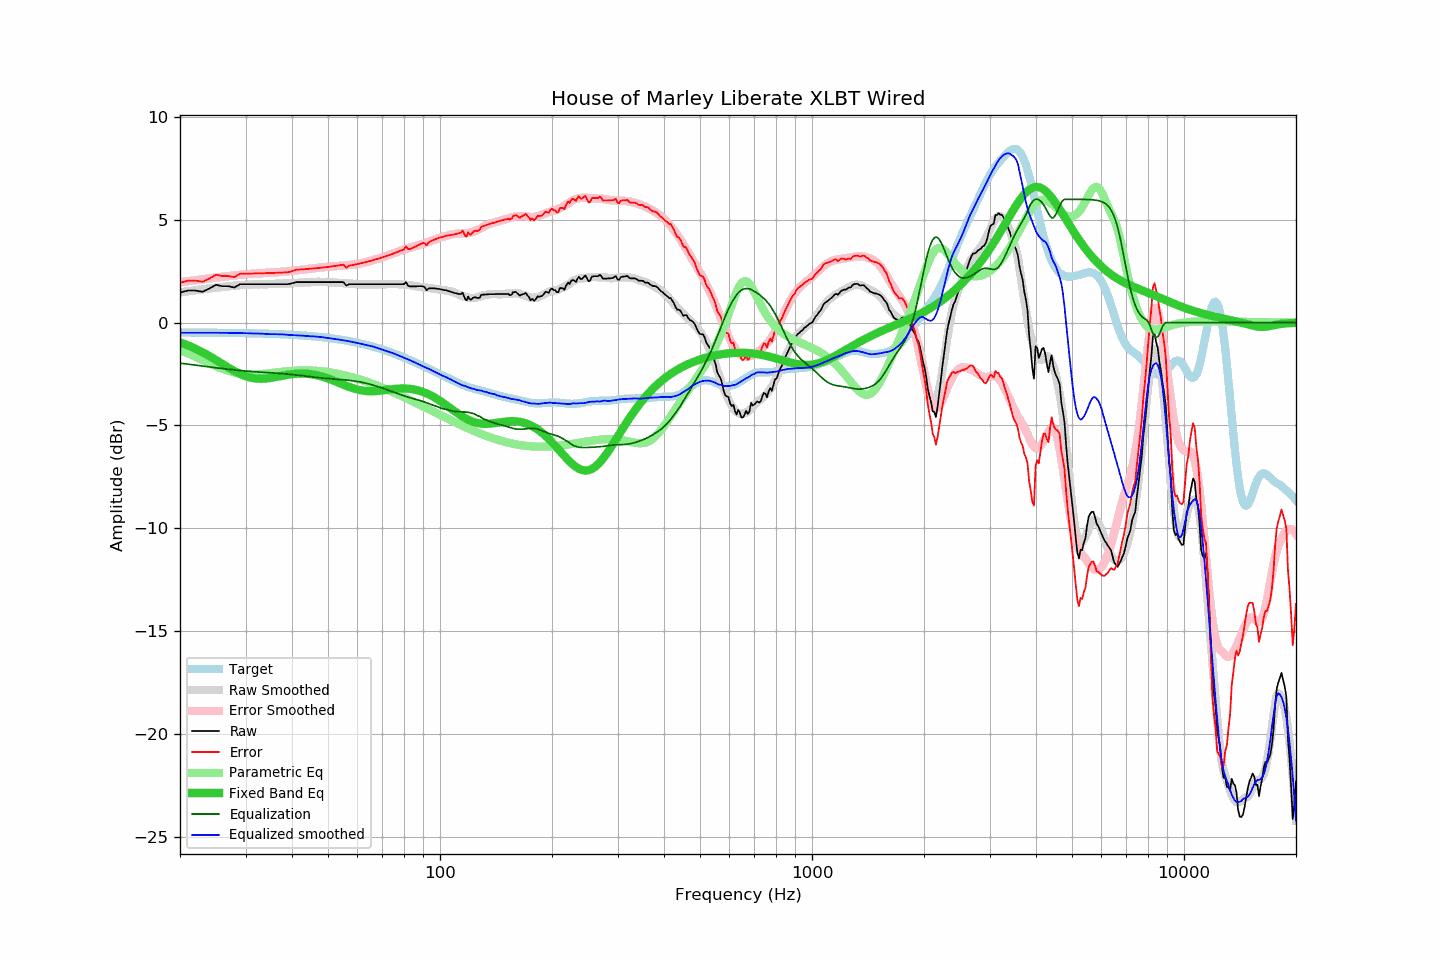

Source data for this figure (header and first rows):
frequency, raw, error, smoothed, error_smoothed, equalization, parametric_eq, equalized_raw, equalized_smoothed, target
20, 1.46, 1.94, 1.48, 1.97, -1.97, -0.95, -0.50, -0.49, -0.48
21, 1.56, 2.04, 1.53, 2.02, -2.02, -1.10, -0.46, -0.49, -0.48
22, 1.56, 2.05, 1.58, 2.07, -2.07, -1.26, -0.50, -0.49, -0.48
23, 1.50, 1.99, 1.62, 2.11, -2.11, -1.44, -0.61, -0.49, -0.48
24, 1.66, 2.15, 1.67, 2.15, -2.15, -1.62, -0.49, -0.49, -0.49
25, 1.84, 2.33, 1.70, 2.19, -2.19, -1.81, -0.35, -0.49, -0.49
26, 1.77, 2.27, 1.74, 2.23, -2.23, -2.01, -0.46, -0.49, -0.49
27, 1.77, 2.27, 1.77, 2.27, -2.27, -2.19, -0.49, -0.50, -0.50
28, 1.71, 2.21, 1.80, 2.30, -2.30, -2.35, -0.59, -0.50, -0.50
29, 1.87, 2.38, 1.82, 2.33, -2.33, -2.49, -0.45, -0.50, -0.51
30, 1.87, 2.38, 1.84, 2.35, -2.35, -2.60, -0.48, -0.51, -0.51
31, 1.87, 2.39, 1.85, 2.37, -2.37, -2.68, -0.50, -0.52, -0.52
32, 1.87, 2.39, 1.87, 2.39, -2.39, -2.72, -0.52, -0.53, -0.52
33, 1.87, 2.40, 1.87, 2.41, -2.41, -2.73, -0.53, -0.53, -0.53
34, 1.87, 2.41, 1.87, 2.42, -2.42, -2.72, -0.55, -0.55, -0.53
35, 1.87, 2.42, 1.87, 2.44, -2.44, -2.69, -0.56, -0.56, -0.54
36, 1.87, 2.42, 1.89, 2.45, -2.45, -2.65, -0.58, -0.56, -0.55
37, 1.87, 2.43, 1.90, 2.47, -2.47, -2.61, -0.59, -0.56, -0.56
38, 1.87, 2.44, 1.91, 2.48, -2.48, -2.57, -0.61, -0.57, -0.57
39, 1.87, 2.45, 1.91, 2.50, -2.50, -2.53, -0.63, -0.59, -0.58
40, 1.91, 2.50, 1.92, 2.52, -2.52, -2.51, -0.61, -0.60, -0.59
41, 1.97, 2.57, 1.93, 2.54, -2.54, -2.49, -0.57, -0.61, -0.60
42, 1.97, 2.59, 1.94, 2.56, -2.56, -2.48, -0.59, -0.62, -0.61
43, 1.97, 2.60, 1.95, 2.59, -2.59, -2.48, -0.61, -0.63, -0.63
44, 1.97, 2.61, 1.96, 2.61, -2.61, -2.49, -0.64, -0.65, -0.64
45, 1.97, 2.63, 1.97, 2.63, -2.63, -2.51, -0.66, -0.66, -0.65
46, 1.97, 2.64, 1.98, 2.65, -2.65, -2.53, -0.68, -0.67, -0.67
47, 1.97, 2.66, 1.99, 2.67, -2.67, -2.57, -0.70, -0.68, -0.69
48, 1.97, 2.68, 1.99, 2.69, -2.69, -2.61, -0.72, -0.70, -0.70
49, 1.97, 2.69, 1.98, 2.71, -2.71, -2.66, -0.73, -0.72, -0.72
50, 1.97, 2.71, 1.97, 2.72, -2.72, -2.72, -0.75, -0.75, -0.74
51, 1.97, 2.73, 1.96, 2.73, -2.73, -2.77, -0.76, -0.77, -0.76
52, 1.97, 2.75, 1.95, 2.74, -2.74, -2.83, -0.77, -0.79, -0.78
53, 1.97, 2.77, 1.94, 2.75, -2.75, -2.89, -0.78, -0.81, -0.80
54, 1.97, 2.80, 1.93, 2.76, -2.76, -2.96, -0.79, -0.83, -0.82
55, 1.97, 2.82, 1.92, 2.78, -2.78, -3.02, -0.80, -0.86, -0.85
56, 1.80, 2.68, 1.91, 2.79, -2.79, -3.07, -0.99, -0.88, -0.87
57, 1.87, 2.77, 1.90, 2.81, -2.81, -3.13, -0.93, -0.91, -0.90
58, 1.87, 2.80, 1.89, 2.82, -2.82, -3.17, -0.95, -0.93, -0.92
59, 1.87, 2.82, 1.88, 2.84, -2.84, -3.22, -0.97, -0.96, -0.95
60, 1.87, 2.85, 1.87, 2.86, -2.86, -3.25, -0.99, -0.99, -0.98
61, 1.87, 2.88, 1.87, 2.88, -2.88, -3.28, -1.01, -1.02, -1.01
62, 1.87, 2.91, 1.86, 2.91, -2.91, -3.30, -1.04, -1.05, -1.04
63, 1.87, 2.94, 1.86, 2.94, -2.94, -3.32, -1.07, -1.08, -1.07
64, 1.87, 2.97, 1.86, 2.97, -2.97, -3.33, -1.10, -1.11, -1.10
65, 1.87, 3.00, 1.87, 3.00, -3.00, -3.33, -1.13, -1.13, -1.13
66, 1.87, 3.04, 1.88, 3.04, -3.04, -3.33, -1.16, -1.16, -1.17
67, 1.87, 3.07, 1.87, 3.07, -3.07, -3.33, -1.20, -1.20, -1.20
68, 1.87, 3.11, 1.87, 3.11, -3.11, -3.32, -1.23, -1.23, -1.23
69, 1.87, 3.14, 1.87, 3.14, -3.14, -3.31, -1.27, -1.27, -1.27
70, 1.87, 3.18, 1.87, 3.18, -3.18, -3.29, -1.31, -1.31, -1.30
71, 1.87, 3.21, 1.87, 3.22, -3.22, -3.28, -1.35, -1.35, -1.34
72, 1.87, 3.25, 1.87, 3.26, -3.26, -3.27, -1.39, -1.39, -1.38
73, 1.87, 3.29, 1.88, 3.30, -3.30, -3.25, -1.43, -1.42, -1.42
74, 1.87, 3.33, 1.88, 3.34, -3.34, -3.24, -1.47, -1.46, -1.45
75, 1.87, 3.37, 1.88, 3.38, -3.38, -3.23, -1.51, -1.49, -1.49
76, 1.87, 3.41, 1.88, 3.42, -3.42, -3.22, -1.54, -1.54, -1.53
77, 1.87, 3.45, 1.88, 3.45, -3.45, -3.21, -1.58, -1.58, -1.57
78, 1.87, 3.49, 1.87, 3.49, -3.49, -3.20, -1.62, -1.62, -1.61
79, 1.87, 3.53, 1.86, 3.52, -3.52, -3.20, -1.65, -1.66, -1.65
... 553 more rows
